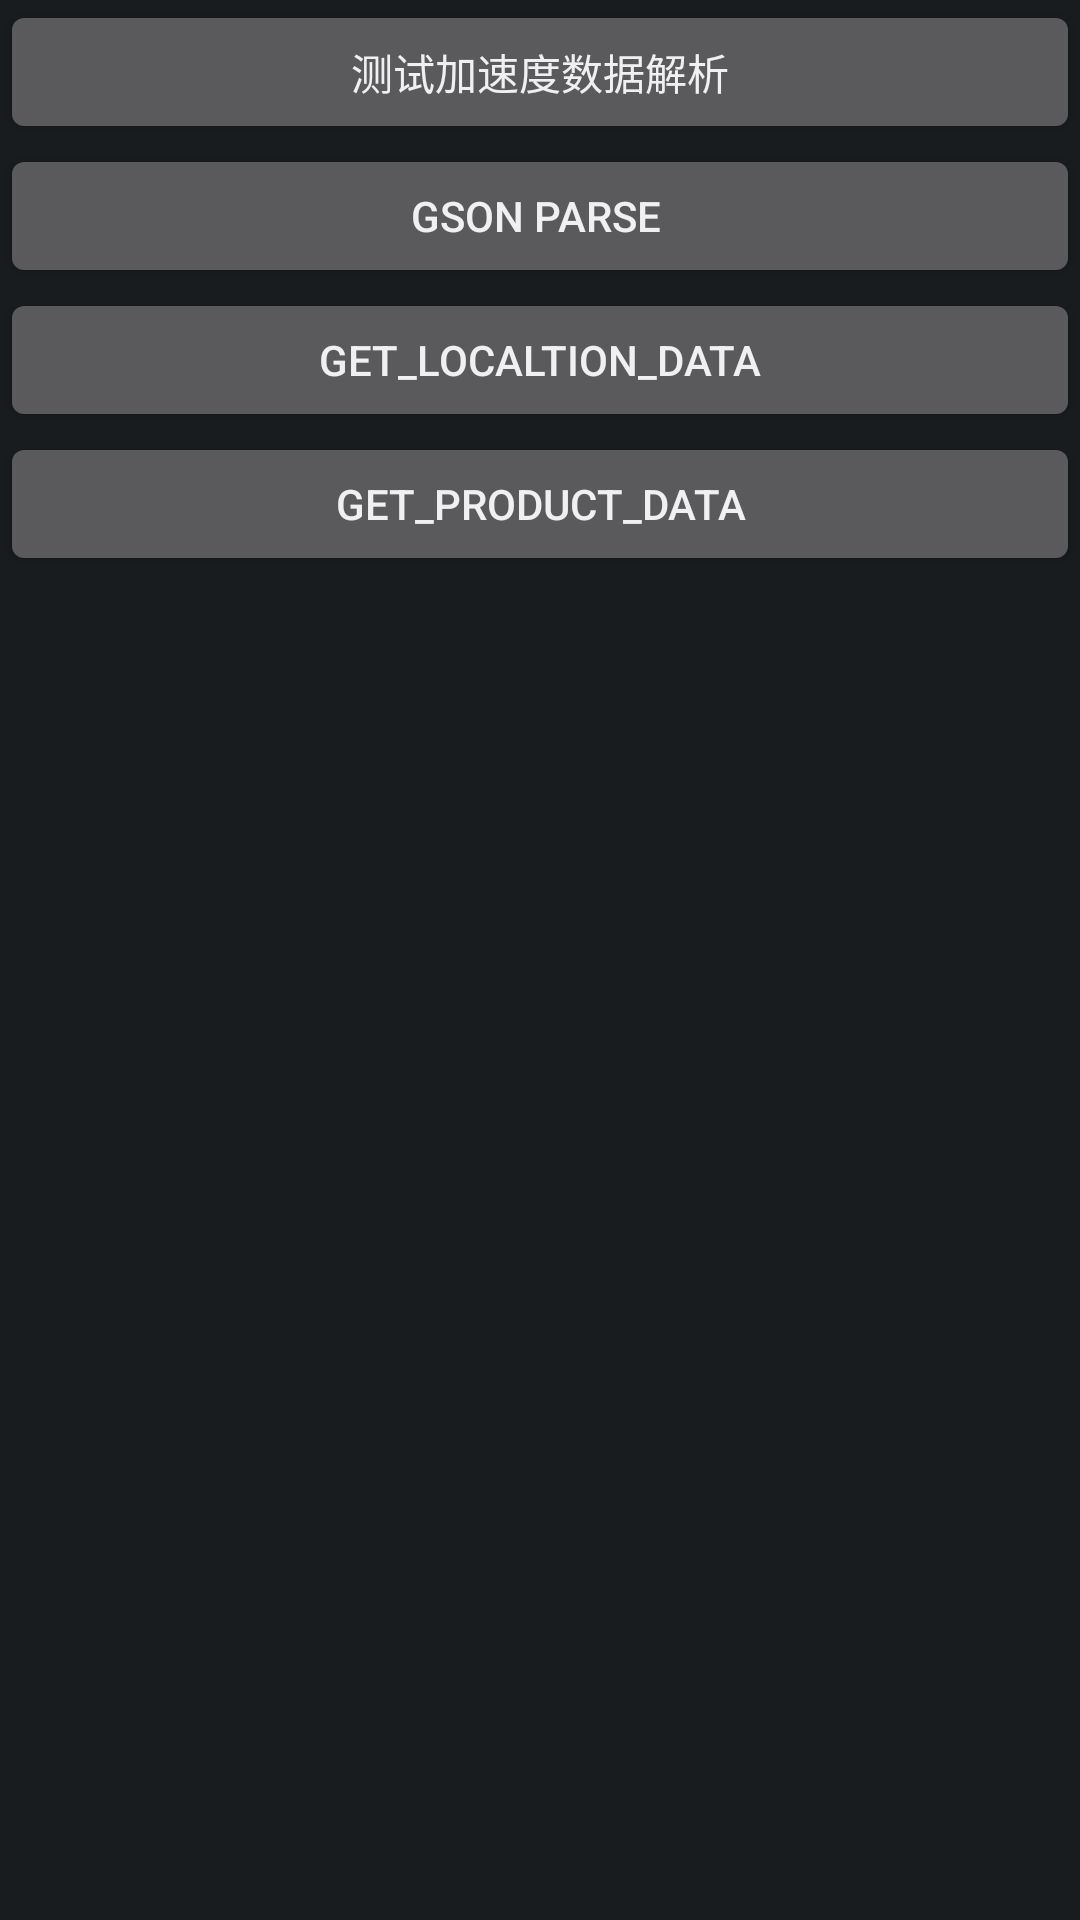

Android layout source for this screen:
<!-- AndroidManifest.xml: application theme android:Theme.DeviceDefault -->
<!-- res/layout/activity_test_sensor_parse.xml -->
<?xml version="1.0" encoding="utf-8"?>
<LinearLayout xmlns:android="http://schemas.android.com/apk/res/android"
    xmlns:app="http://schemas.android.com/apk/res-auto"
    android:orientation="vertical"
    android:layout_width="match_parent"
    android:layout_height="match_parent">

    <Button
        android:id="@+id/btn_test_acc_parse"
        android:layout_width="match_parent"
        android:layout_height="wrap_content"
        android:text="测试加速度数据解析"
        />

    <Button
        android:id="@+id/btn_test_gson_parse"
        android:layout_width="match_parent"
        android:layout_height="wrap_content"
        android:text="Gson Parse "
        />

    <Button
        android:id="@+id/btn_test_localtion_data"
        android:layout_width="match_parent"
        android:layout_height="wrap_content"
        android:text="Get_Localtion_data"
        />


    <Button
        android:id="@+id/btn_test_product_data"
        android:layout_width="match_parent"
        android:layout_height="wrap_content"
        android:text="Get_Product_data"
        />

</LinearLayout>
<!-- resources referenced by this layout -->
<resources>

</resources>
